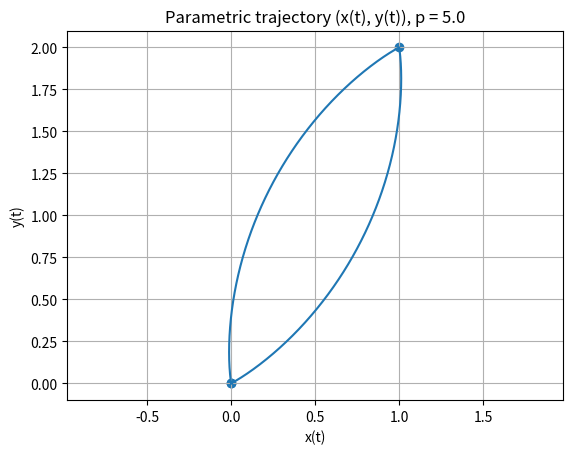

Write the Python code that produced this figure.
# Authors: Matthew Di Fronzo, Kieran Rege, Lucy Han
# Goal: Model curve trajectory for differing bulge magnitudes


# Libraries 
import numpy as np
import matplotlib.pyplot as plt
from scipy.integrate import solve_ivp

# Variables
x0, y0 = 0.0, 0.0 # Starting points
xT, yT = 1.0, 2.0 # Ending points
T = 1.0           # Final time
E_H = 1.0         # Energy for hover
p = 5.0 # Bulge magnitude


# Bulge/Bump
# X(t) = A + h(s)(B - A) + pb(s)n, s = T/t
# h(s) = 3s^2 - 2s^3
# b(s) = s^2(1 - s^2)


# Time split for halfway point
T_leg = T / 2.0

dx = xT - x0
dy = yT - y0

# Unit normal to direction (dx, dy)
L = np.sqrt(dx*dx + dy*dy)
nx = -dy / L 
ny = dx / L 

# Velocity formula
def rhs(t, X):
    if t <= T_leg:
        tl = t
        s = tl / T_leg
        
        # h'(s) = 6s - 6s^2
        hx = dx*(6*s - 6*(s**2))
        hy = dy*(6*s - 6*(s**2))

        # b'(s) = 2s - 6s^2 + 4s^3
        bx = p*nx*(2*s - 6*(s**2) + 4*(s**3))
        by = p*ny*(2*s - 6*(s**2) + 4*(s**3))

        vx = (hx + bx) / T_leg
        vy = (hy + by) / T_leg

    else:
        tl = t - T_leg
        s = tl / T_leg

        # return direction has signs flipped
        hx = (-dx)*(6*s - 6*(s**2))
        hy = (-dy)*(6*s - 6*(s**2))

        bx = p*(-nx)*(2*s - 6*(s**2) + 4*(s**3))
        by = p*(-ny)*(2*s - 6*(s**2) + 4*(s**3))

        vx = (hx + bx) / T_leg
        vy = (hy + by) / T_leg

    return [vx, vy]

# Integrate trajectory using solve_ivp
# Should be using RK45, which is close to ODE45
t_eval = np.linspace(0, T, 1500)
sol = solve_ivp(rhs, (0, T), [x0, y0], t_eval=t_eval, rtol=1e-9, atol=1e-12)

t = sol.t
x = sol.y[0]
y = sol.y[1]

# Trajectory plot
'''plt.figure()
plt.plot(t, x, label="x(t)")
plt.plot(t, y, label="y(t)")
plt.xlabel("t")
plt.ylabel("Position")
plt.title("x(t) and y(t), p = 0.0")
plt.legend()
plt.grid(True)
plt.show()'''


# Parametric plot (x(t), y(t))
plt.figure()
plt.plot(x, y)
plt.scatter([x[0], x[len(x)//2], x[-1]],
            [y[0], y[len(y)//2], y[-1]])
plt.xlabel("x(t)")
plt.ylabel("y(t)")
plt.title("Parametric trajectory (x(t), y(t)), p = 5.0")
plt.axis("equal")
plt.grid(True)
plt.show()

# Energy
# Since energy to hover is just 1 and T is 1, our energy use is 1
# Until I put some different variables in there
'''
E_total = E_H * T

print("Total energy used:", E_total)'''
